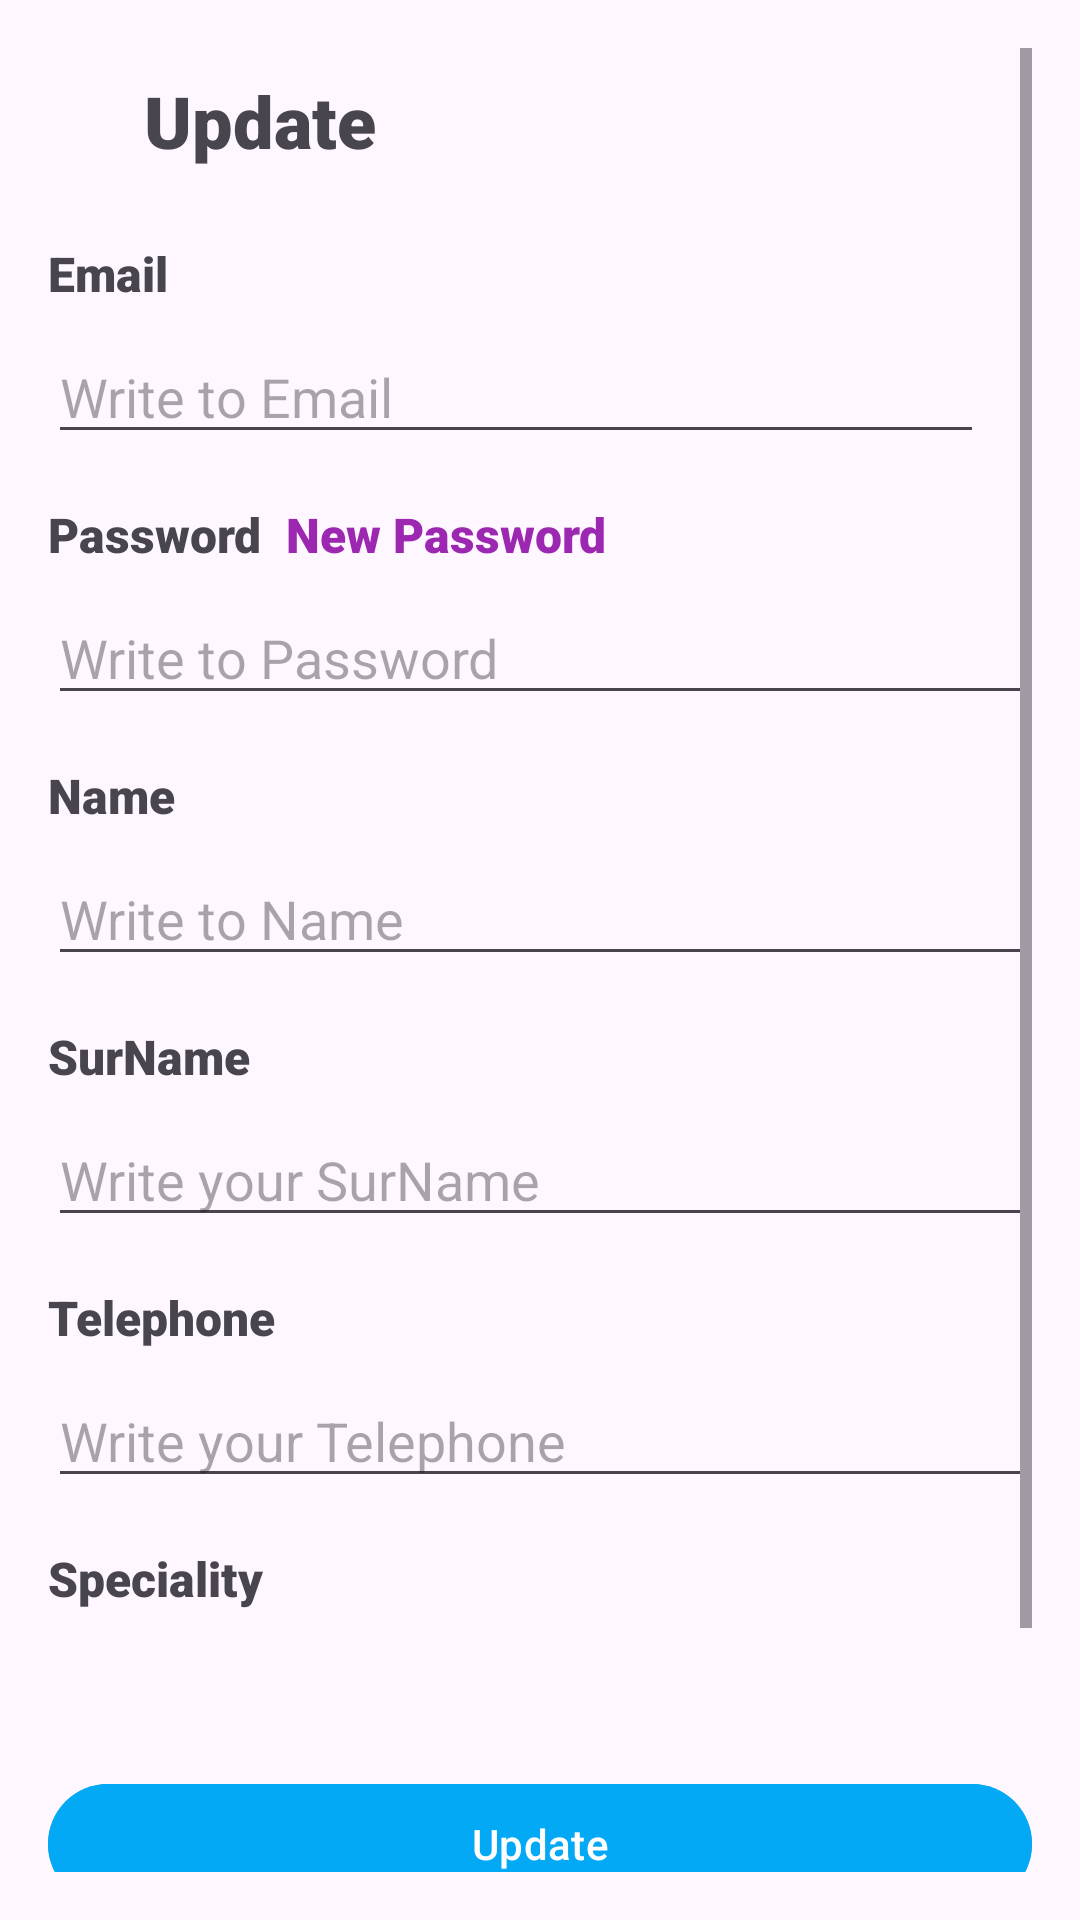

Here is an Android app screen rendered from its layout file. Give the layout XML and the strings, colors and styles it references.
<!-- AndroidManifest.xml: application theme Theme.TestBundle -->
<!-- res/layout/activity_update_information.xml -->
<?xml version="1.0" encoding="utf-8"?>
<ScrollView xmlns:android="http://schemas.android.com/apk/res/android"
    xmlns:app="http://schemas.android.com/apk/res-auto"
    xmlns:tools="http://schemas.android.com/tools"
    android:layout_width="match_parent"
    android:layout_height="match_parent"
    android:fillViewport="true"
    android:padding="16dp">

    <androidx.constraintlayout.widget.ConstraintLayout
        android:layout_width="match_parent"
        android:layout_height="wrap_content">

        
        <ImageButton
            android:id="@+id/btnArrowBack"
            android:layout_width="wrap_content"
            android:layout_height="wrap_content"
            android:layout_marginTop="8dp"
            android:background="@android:color/transparent"
            android:padding="8dp"
            android:src="@drawable/arrow_ic"
            app:layout_constraintStart_toStartOf="parent"
            app:layout_constraintTop_toTopOf="parent" />

        
        <TextView
            android:id="@+id/textView"
            android:layout_width="0dp"
            android:layout_height="wrap_content"
            android:layout_marginStart="16dp"
            android:layout_marginTop="8dp"
            android:fontFamily="sans-serif-black"
            android:text="@string/update"
            android:textSize="24sp"
            app:layout_constraintEnd_toEndOf="parent"
            app:layout_constraintStart_toEndOf="@+id/btnArrowBack"
            app:layout_constraintTop_toTopOf="parent" />

        
        <TextView
            android:id="@+id/textView3"
            android:layout_width="wrap_content"
            android:layout_height="wrap_content"
            android:layout_marginTop="24dp"
            android:fontFamily="sans-serif-black"
            android:text="@string/email"
            android:textSize="16sp"
            app:layout_constraintStart_toStartOf="parent"
            app:layout_constraintTop_toBottomOf="@+id/textView" />

        <EditText
            android:id="@+id/etLogin"
            android:layout_width="0dp"
            android:layout_height="wrap_content"
            android:layout_marginTop="8dp"
            android:ems="10"
            android:hint="@string/write_to_email"
            android:inputType="textEmailAddress"
            android:maxLines="1"
            app:layout_constraintEnd_toStartOf="@+id/btnConfirmEmail"
            app:layout_constraintStart_toStartOf="parent"
            app:layout_constraintTop_toBottomOf="@+id/textView3" />

        <ImageButton
            android:id="@+id/btnConfirmEmail"
            android:layout_width="wrap_content"
            android:layout_height="wrap_content"
            android:layout_marginStart="8dp"
            android:background="@android:color/transparent"
            android:padding="8dp"
            android:src="@drawable/check_ic"
            app:layout_constraintBottom_toBottomOf="@+id/etLogin"
            app:layout_constraintEnd_toEndOf="parent"
            app:layout_constraintTop_toTopOf="@+id/etLogin" />

        
        <TextView
            android:id="@+id/textView14"
            android:layout_width="wrap_content"
            android:layout_height="wrap_content"
            android:layout_marginTop="16dp"
            android:fontFamily="sans-serif-black"
            android:text="@string/password"
            android:textSize="16sp"
            app:layout_constraintStart_toStartOf="parent"
            app:layout_constraintTop_toBottomOf="@+id/etLogin" />

        <TextView
            android:id="@+id/newPassword"
            android:layout_width="wrap_content"
            android:layout_height="wrap_content"
            android:layout_marginStart="8dp"
            android:fontFamily="sans-serif-black"
            android:text="@string/new_password"
            android:textColor="@color/purple"
            android:textSize="16sp"
            app:layout_constraintBaseline_toBaselineOf="@+id/textView14"
            app:layout_constraintStart_toEndOf="@+id/textView14" />

        <EditText
            android:id="@+id/etPassword"
            android:layout_width="0dp"
            android:layout_height="wrap_content"
            android:layout_marginTop="8dp"
            android:ems="10"
            android:gravity="start|center_vertical"
            android:hint="@string/write_to_password"
            android:inputType="textPassword"
            android:maxLines="1"
            app:layout_constraintEnd_toEndOf="parent"
            app:layout_constraintStart_toStartOf="parent"
            app:layout_constraintTop_toBottomOf="@+id/textView14" />

        
        <TextView
            android:id="@+id/textView6"
            android:layout_width="wrap_content"
            android:layout_height="wrap_content"
            android:layout_marginTop="16dp"
            android:fontFamily="sans-serif-black"
            android:text="@string/name"
            android:textSize="16sp"
            app:layout_constraintStart_toStartOf="parent"
            app:layout_constraintTop_toBottomOf="@+id/etPassword" />

        <EditText
            android:id="@+id/etName"
            android:layout_width="0dp"
            android:layout_height="wrap_content"
            android:layout_marginTop="8dp"
            android:digits="abcdefghijklmnopqrstuvwxyzABCDEFGHIJKLMNOPQRSTUVWXYZабвгдеёжзийклмнопрстуфхцчшщъыьэюяАБВГДЕЁЖЗИЙКЛМНОПРСТУФХЦЧШЩЪЫЬЭЮЯ "
            android:hint="@string/write_to_name"
            android:maxLines="1"
            app:layout_constraintEnd_toEndOf="parent"
            app:layout_constraintStart_toStartOf="parent"
            app:layout_constraintTop_toBottomOf="@+id/textView6" />

        
        <TextView
            android:id="@+id/tvSurName"
            android:layout_width="wrap_content"
            android:layout_height="wrap_content"
            android:layout_marginTop="16dp"
            android:fontFamily="sans-serif-black"
            android:text="@string/surname"
            android:textSize="16sp"
            app:layout_constraintStart_toStartOf="parent"
            app:layout_constraintTop_toBottomOf="@+id/etName" />

        <EditText
            android:id="@+id/etSurName"
            android:layout_width="0dp"
            android:layout_height="wrap_content"
            android:layout_marginTop="8dp"
            android:digits="abcdefghijklmnopqrstuvwxyzABCDEFGHIJKLMNOPQRSTUVWXYZабвгдеёжзийклмнопрстуфхцчшщъыьэюяАБВГДЕЁЖЗИЙКЛМНОПРСТУФХЦЧШЩЪЫЬЭЮЯ "
            android:hint="@string/write_your_surname"
            android:maxLines="1"
            app:layout_constraintEnd_toEndOf="parent"
            app:layout_constraintStart_toStartOf="parent"
            app:layout_constraintTop_toBottomOf="@+id/tvSurName" />

        
        <TextView
            android:id="@+id/textView7"
            android:layout_width="wrap_content"
            android:layout_height="wrap_content"
            android:layout_marginTop="16dp"
            android:fontFamily="sans-serif-black"
            android:text="@string/telephone"
            android:textSize="16sp"
            app:layout_constraintStart_toStartOf="parent"
            app:layout_constraintTop_toBottomOf="@+id/etSurName" />

        <EditText
            android:id="@+id/etTelephone"
            android:layout_width="0dp"
            android:layout_height="wrap_content"
            android:layout_marginTop="8dp"
            android:digits="0123456789+"
            android:hint="@string/write_your_telephone"
            android:inputType="phone"
            android:maxLines="1"
            app:layout_constraintEnd_toEndOf="parent"
            app:layout_constraintStart_toStartOf="parent"
            app:layout_constraintTop_toBottomOf="@+id/textView7" />

        
        <TextView
            android:id="@+id/tvSpeciality"
            android:layout_width="wrap_content"
            android:layout_height="wrap_content"
            android:layout_marginTop="16dp"
            android:fontFamily="sans-serif-black"
            android:text="@string/speciality"
            android:textSize="16sp"
            app:layout_constraintStart_toStartOf="parent"
            app:layout_constraintTop_toBottomOf="@+id/etTelephone" />

        <TextView
            android:id="@+id/tvSpecialitetyVivod"
            android:layout_width="0dp"
            android:layout_height="wrap_content"
            android:layout_marginTop="8dp"
            android:fontFamily="sans-serif-black"
            android:textSize="16sp"
            app:layout_constraintEnd_toEndOf="parent"
            app:layout_constraintStart_toStartOf="parent"
            app:layout_constraintTop_toBottomOf="@+id/tvSpeciality" />

        
        <Button
            android:id="@+id/btnUpdate"
            android:layout_width="0dp"
            android:layout_height="48dp"
            android:layout_marginTop="24dp"
            android:layout_marginBottom="24dp"
            android:backgroundTint="@color/blue"
            android:text="@string/update"
            app:layout_constraintEnd_toEndOf="parent"
            app:layout_constraintStart_toStartOf="parent"
            app:layout_constraintTop_toBottomOf="@+id/tvSpecialitetyVivod" />
        <View
            android:layout_width="match_parent"

            android:layout_height="100dp"
            app:layout_constraintBottom_toBottomOf="parent"
            app:layout_constraintEnd_toEndOf="parent"
            app:layout_constraintStart_toStartOf="parent"
            app:layout_constraintTop_toBottomOf="@+id/btnUpdate" />
    </androidx.constraintlayout.widget.ConstraintLayout>
</ScrollView>
<!-- resources referenced by this layout -->
<resources>
  <color name="blue">#03A9F4</color>
  <color name="purple">#9C27B0</color>
  <string name="email">Email</string>
  <string name="name">Name</string>
  <string name="new_password">New Password</string>
  <string name="password">Password</string>
  <string name="speciality">Speciality</string>
  <string name="surname">SurName</string>
  <string name="telephone">Telephone</string>
  <string name="update">Update</string>
  <string name="write_to_email">Write to Email</string>
  <string name="write_to_name">Write to Name</string>
  <string name="write_to_password">Write to Password</string>
  <string name="write_your_surname">Write your SurName</string>
  <string name="write_your_telephone">Write your Telephone</string>
  <style name="Theme.TestBundle" parent="Base.Theme.TestBundle" />
  <style name="Base.Theme.TestBundle" parent="Theme.Material3.DayNight.NoActionBar">
          
          
      </style>
</resources>
